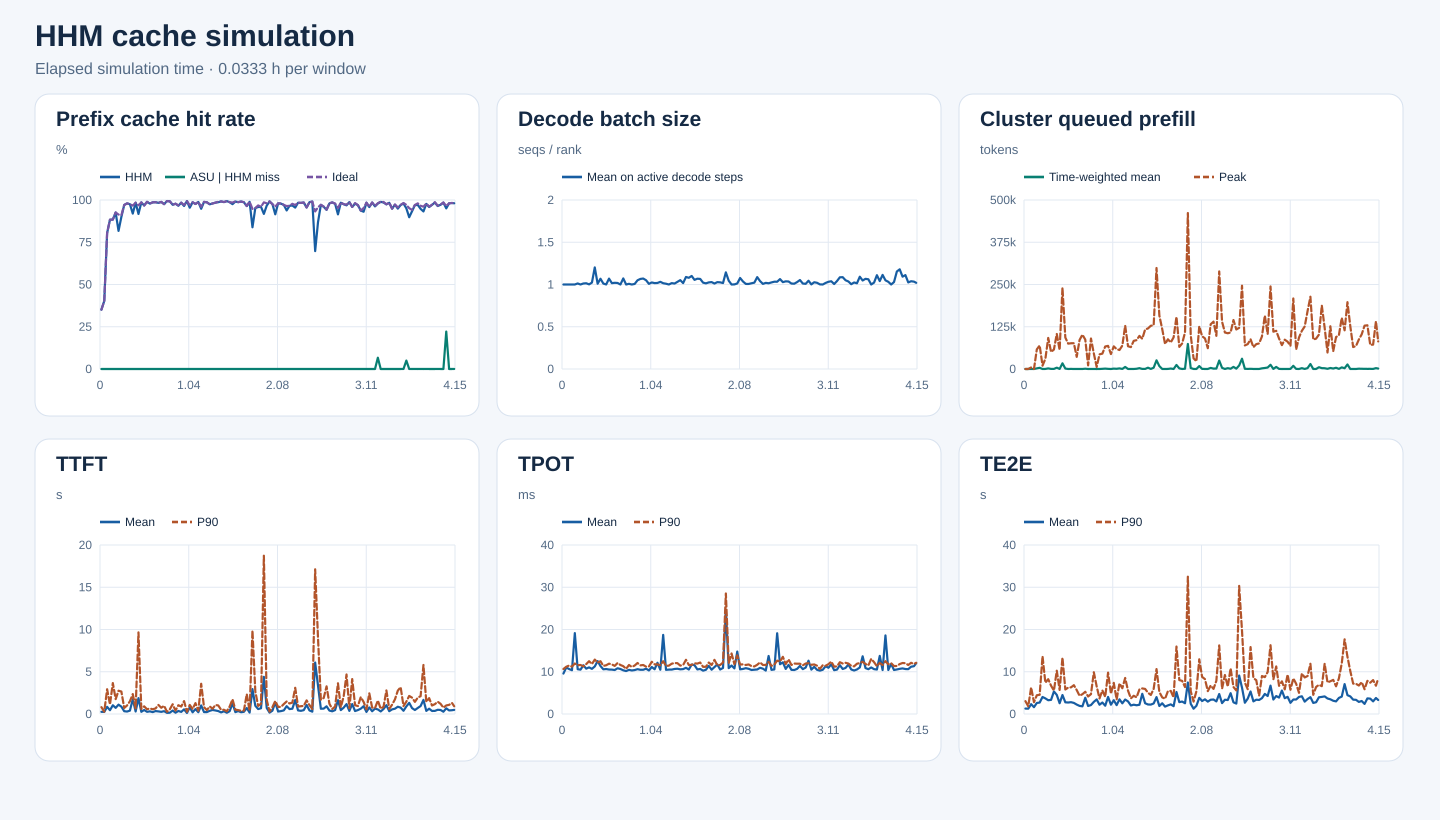

Values plotted in this chart, from the file beside it:
start_s, end_s, requests, input_tokens, hhm_hit_tokens, asu_hit_tokens, ideal_hit_tokens, hhm_hit_rate, asu_hit_rate_on_hhm_miss, ideal_hit_rate, decode_rank_steps, decode_bs_mean, queued_prefill_tokens_mean, queued_prefill_tokens_peak, ttft_samples, ttft_mean_ms, ttft_p90_ms, tpot_samples, tpot_mean_ms, tpot_p90_ms, te2e_samples, te2e_mean_ms, te2e_p90_ms
0, 120, 4, 3189, 1120, 0, 1120, 0.3512, 0.0, 0.3512, 101, 1.0, 0.0, 0, 4, 258.6, 809, 4, 9.572, 10.65, 4, 1284, 3042
120, 240, 2, 1667, 672, 0, 672, 0.4031, 0.0, 0.4031, 50, 1.0, 0.0, 0, 2, 248.8, 270, 2, 11, 11.18, 2, 1264, 1813
240, 360, 19, 150026, 120672, 0, 120880, 0.8043, 0.0, 0.8057, 692, 1.0, 53.37, 4599, 19, 847.3, 2929, 19, 10.64, 11.47, 19, 2326, 6293
360, 480, 22, 169710, 149904, 0, 149904, 0.8833, 0.0, 0.8833, 632, 1.0, 0.0, 0, 22, 450.1, 1125, 22, 10.36, 11.21, 22, 1616, 2795
480, 600, 58, 789134, 697648, 0, 697696, 0.8841, 0.0, 0.8841, 1579, 1.0, 1852, 58000, 58, 1033, 3659, 58, 19.14, 11.95, 58, 2613, 4436
600, 720, 72, 935790, 866464, 0, 866832, 0.9259, 0.0, 0.9263, 3329, 1.012, 3514, 69640, 72, 728.2, 1762, 72, 10.6, 11.56, 72, 2706, 4552
720, 840, 47, 561056, 458496, 0, 512656, 0.8172, 0.0, 0.9137, 3026, 1.0, 29.01, 9805, 47, 1106, 2753, 47, 10.5, 11.6, 47, 4026, 13684
840, 960, 41, 682109, 613840, 0, 620992, 0.8999, 0.0, 0.9104, 2916, 1.012, 199.3, 30147, 41, 870.1, 2658, 41, 11.54, 11.28, 41, 3692, 7398
960, 1080, 77, 1439835, 1397456, 0, 1397792, 0.9706, 0.0, 0.9708, 4968, 1.015, 1797, 91888, 77, 328.6, 715.2, 77, 10.73, 11.81, 77, 3258, 8239
1080, 1200, 69, 1782619, 1746384, 0, 1747232, 0.9797, 0.0, 0.9801, 4472, 1.002, 309.6, 50396, 69, 291.8, 1011, 69, 11.03, 12.49, 69, 3344, 6697
1200, 1320, 64, 1956178, 1907712, 0, 1908144, 0.9752, 0.0, 0.9754, 5685, 1.022, 294.9, 57629, 64, 401.4, 1506, 64, 10.68, 11.82, 64, 5334, 5544
1320, 1440, 71, 2519655, 2317168, 0, 2435888, 0.9196, 0.0, 0.9668, 4945, 1.202, 3974, 103843, 71, 1751, 2356, 71, 11.25, 12.87, 71, 4521, 10245
1440, 1560, 71, 2503063, 2463376, 0, 2463568, 0.9841, 0.0, 0.9842, 4044, 1.01, 234.5, 56068, 71, 297.2, 667.5, 71, 12.52, 12.18, 71, 2551, 5694
1560, 1680, 109, 3904950, 3582496, 0, 3781936, 0.9174, 0.0, 0.9685, 5828, 1.068, 16810, 240795, 109, 1880, 9658, 109, 11.36, 12.49, 109, 4489, 13356
1680, 1800, 108, 3485164, 3435424, 0, 3436320, 0.9857, 0.0, 0.986, 5944, 1.011, 1322, 93143, 108, 257.8, 595.5, 108, 10.58, 11.39, 108, 2767, 5800
1800, 1920, 51, 1480230, 1432064, 0, 1432080, 0.9675, 0.0, 0.9675, 3365, 1, 49.01, 75097, 51, 475.8, 905.5, 51, 10.64, 11.54, 51, 2720, 6242
1920, 2040, 63, 2771681, 2740624, 0, 2742768, 0.9888, 0.0, 0.9896, 3682, 1.07, 334.2, 76125, 63, 259, 561.5, 63, 10.53, 11.91, 63, 2794, 6305
2040, 2160, 56, 1627909, 1593136, 0, 1593600, 0.9786, 0.0, 0.9789, 3129, 1.016, 19.36, 76214, 56, 312.3, 656.5, 56, 10.51, 11.74, 56, 2623, 6818
2160, 2280, 52, 1648161, 1625232, 0, 1625648, 0.9861, 0.0, 0.9863, 2488, 1.02, 18.3, 35939, 52, 223.2, 561.5, 52, 10.41, 11.39, 52, 2230, 5662
2280, 2400, 63, 2820719, 2783488, 0, 2784144, 0.9868, 0.0, 0.987, 2323, 1.018, 161.6, 85866, 63, 346.7, 659, 63, 10.82, 12.07, 63, 1917, 4313
2400, 2520, 67, 2407532, 2366752, 0, 2366752, 0.9831, 0.0, 0.9831, 2456, 1.0, 62.66, 101607, 67, 306.2, 1070, 67, 10.65, 11.6, 67, 1816, 4690
2520, 2640, 60, 2381997, 2354000, 0, 2356112, 0.9882, 0.0, 0.9891, 4583, 1.072, 832.4, 86989, 60, 256, 737, 60, 10.34, 11.32, 60, 3846, 5259
2640, 2760, 41, 1117640, 1090240, 0, 1090240, 0.9755, 0.0, 0.9755, 1853, 1.0, 1.611, 10740, 41, 335.3, 973.5, 41, 10.17, 10.68, 41, 1896, 4142
2760, 2880, 57, 2385287, 2370512, 0, 2370512, 0.9938, 0.0, 0.9938, 2753, 1.008, 51.16, 90211, 57, 133.9, 262.5, 57, 10.45, 11.6, 57, 2115, 4703
2880, 3000, 28, 1085944, 1077440, 0, 1077440, 0.9922, 0.0, 0.9922, 1694, 1.0, 15.04, 45930, 28, 153.3, 558.5, 28, 10.3, 11.14, 28, 2869, 9880
3000, 3120, 35, 1002099, 973856, 0, 973920, 0.9718, 0.0, 0.9719, 2424, 1.007, 0.8771, 6103, 35, 406.1, 1153, 35, 10.4, 11.47, 35, 3448, 6533
3120, 3240, 91, 1239635, 1212400, 0, 1212400, 0.978, 0.0, 0.978, 4397, 1.05, 28.79, 43369, 91, 154.4, 406.5, 91, 10.61, 12.07, 91, 2195, 3681
3240, 3360, 123, 2289466, 2211632, 0, 2217424, 0.966, 0.0, 0.9685, 6275, 1.066, 537.3, 45476, 123, 359, 1037, 123, 10.46, 11.52, 123, 2715, 5588
3360, 3480, 111, 3084507, 3036144, 0, 3036144, 0.9843, 0.0, 0.9843, 4736, 1.071, 1158, 66633, 111, 248, 881.4, 111, 10.47, 11.6, 111, 1959, 4057
3480, 3600, 72, 1964500, 1894960, 0, 1905600, 0.9646, 0.0, 0.97, 5201, 1.05, 429.7, 68418, 72, 547, 1525, 72, 10.72, 11.2, 72, 4035, 9791
3600, 3720, 59, 2188419, 2174288, 0, 2174288, 0.9935, 0.0, 0.9935, 3254, 1.008, 37.43, 44222, 59, 124.1, 264.5, 59, 10.31, 11.25, 59, 2204, 4798
3720, 3840, 70, 2090780, 1995632, 0, 2026544, 0.9545, 0.0, 0.9693, 3763, 1.024, 1081, 66940, 70, 783.4, 1070, 70, 11.12, 12.36, 70, 3268, 7371
3840, 3960, 111, 2875659, 2836576, 0, 2838416, 0.9864, 0.0, 0.987, 5061, 1.017, 641, 58771, 111, 198.5, 590, 111, 10.59, 11.75, 111, 2099, 3417
3960, 4080, 82, 3190614, 3115552, 0, 3115904, 0.9765, 0.0, 0.9766, 4283, 1.018, 1814, 56183, 82, 580.9, 1288, 82, 12.13, 11.75, 82, 3480, 7248
4080, 4200, 78, 2622434, 2591328, 0, 2592512, 0.9881, 0.0, 0.9886, 5263, 1.032, 201.5, 69104, 78, 211.8, 392, 78, 10.48, 11.53, 78, 2525, 6095
4200, 4320, 95, 2946531, 2793472, 0, 2827424, 0.9481, 0.0, 0.9596, 4041, 1.015, 6063, 128279, 95, 1012, 3578, 95, 18.72, 12.49, 95, 3425, 8525
4320, 4440, 87, 3366701, 3328528, 0, 3329552, 0.9887, 0.0, 0.989, 6181, 1.009, 142.5, 67325, 87, 227.6, 814, 87, 10.46, 11.37, 87, 2979, 5523
4440, 4560, 78, 2552205, 2517424, 0, 2517440, 0.9864, 0.0, 0.9864, 3366, 1.0, 83.5, 64767, 78, 226.6, 458, 78, 10.51, 11.45, 78, 2018, 3696
4560, 4680, 86, 2500212, 2436448, 0, 2436912, 0.9745, 0.0, 0.9747, 3725, 1.016, 96.54, 83277, 86, 378, 894.5, 86, 10.51, 11.9, 86, 2200, 4313
4680, 4800, 100, 4494837, 4403088, 0, 4403088, 0.9796, 0.0, 0.9796, 3901, 1.011, 721.6, 85361, 100, 478.3, 620.5, 100, 10.66, 12.06, 100, 2071, 3945
4800, 4920, 122, 5150010, 5068624, 0, 5069056, 0.9842, 0.0, 0.9843, 4680, 1.031, 2480, 97916, 122, 418, 1069, 122, 10.72, 12.03, 122, 2183, 5807
4920, 5040, 67, 3488992, 3443360, 0, 3454432, 0.9869, 0.0, 0.9901, 5019, 1.052, 193.9, 89378, 67, 346.7, 1008, 67, 10.57, 11.45, 67, 4774, 6052
5040, 5160, 108, 4492899, 4454224, 0, 4455776, 0.9914, 0.0, 0.9917, 8078, 1.017, 239.2, 116851, 108, 188.5, 498.6, 108, 10.63, 11.6, 108, 2550, 5936
5160, 5280, 135, 5033678, 4971536, 0, 4972464, 0.9877, 0.0, 0.9878, 5701, 1.089, 3886, 119978, 135, 324.1, 499.5, 135, 10.93, 12.83, 135, 2254, 5032
5280, 5400, 117, 4961903, 4929232, 0, 4929744, 0.9934, 0.0, 0.9935, 5479, 1.079, 271.9, 127943, 117, 150.7, 319.9, 117, 10.53, 11.6, 117, 2228, 4509
5400, 5520, 129, 5344819, 5275392, 0, 5275520, 0.987, 0.0, 0.987, 5855, 1.101, 3814, 129242, 129, 330.1, 891.5, 129, 11.7, 11.6, 129, 2492, 5946
5520, 5640, 139, 6443277, 6284880, 0, 6346672, 0.9754, 0.0, 0.985, 6857, 1.055, 25622, 298778, 139, 1260, 1735, 139, 11.55, 12, 139, 3998, 10629
5640, 5760, 118, 4438169, 4397328, 0, 4400032, 0.9908, 0.0, 0.9914, 6000, 1.069, 8537, 158050, 118, 221.2, 509.5, 118, 10.55, 11.93, 118, 1894, 5197
5760, 5880, 102, 5441697, 5371712, 0, 5373616, 0.9871, 0.0, 0.9875, 4706, 1.066, 177.9, 118157, 102, 346.9, 457.5, 102, 10.67, 12.18, 102, 2536, 3933
5880, 6000, 82, 3695550, 3661184, 0, 3661184, 0.9907, 0.0, 0.9907, 3039, 1.022, 72.97, 73949, 82, 211.8, 378, 82, 10.26, 11.17, 82, 1748, 3600
6000, 6120, 62, 2136019, 2107680, 0, 2108336, 0.9867, 0.0, 0.987, 2789, 1.014, 241.5, 87886, 62, 257.7, 396, 62, 10.46, 11.17, 62, 2038, 5400
6120, 6240, 76, 2816450, 2715776, 0, 2715792, 0.9643, 0.0, 0.9643, 2670, 1.025, 1325, 78509, 76, 705.8, 2356, 76, 11.39, 12.18, 76, 2280, 5461
6240, 6360, 101, 2975916, 2943264, 0, 2944864, 0.989, 0.0, 0.9896, 3940, 1.028, 93.08, 93707, 101, 166.2, 356.5, 101, 10.48, 11.6, 101, 1848, 3907
6360, 6480, 61, 1592104, 1335088, 0, 1508416, 0.8386, 0.0, 0.9474, 3317, 1.011, 11925, 154527, 61, 2947, 9882, 61, 11.11, 12.82, 61, 5207, 15968
6480, 6600, 45, 1692597, 1611360, 0, 1611808, 0.952, 0.0, 0.9523, 1696, 1.028, 1780, 65469, 45, 976.1, 2664, 45, 11.72, 11.52, 45, 2811, 8029
6600, 6720, 95, 2644960, 2535280, 0, 2560288, 0.9585, 0.0, 0.968, 5283, 1.026, 90.05, 75552, 95, 584.5, 953.5, 95, 10.53, 11.6, 95, 2946, 7837
6720, 6840, 125, 3874295, 3716288, 0, 3718672, 0.9592, 0.0, 0.9598, 5249, 1.017, 804, 108077, 125, 681.8, 1212, 125, 10.9, 12.18, 125, 2544, 6379
6840, 6960, 121, 5750058, 5277296, 0, 5670384, 0.9178, 0.0, 0.9861, 4790, 1.144, 74047, 461380, 121, 4396, 18731, 121, 24.47, 28.53, 121, 7455, 32498
6960, 7080, 84, 3147435, 3041712, 0, 3086240, 0.9664, 0.0, 0.9806, 3318, 1.045, 2839, 99930, 84, 717.5, 1670, 84, 10.86, 12.03, 84, 2427, 5404
7080, 7200, 38, 1309887, 1298864, 0, 1298864, 0.9916, 0.0, 0.9916, 1012, 1.0, 184.9, 31612, 38, 164.2, 286, 38, 11.47, 14.33, 38, 1256, 2932
... 65 more rows
